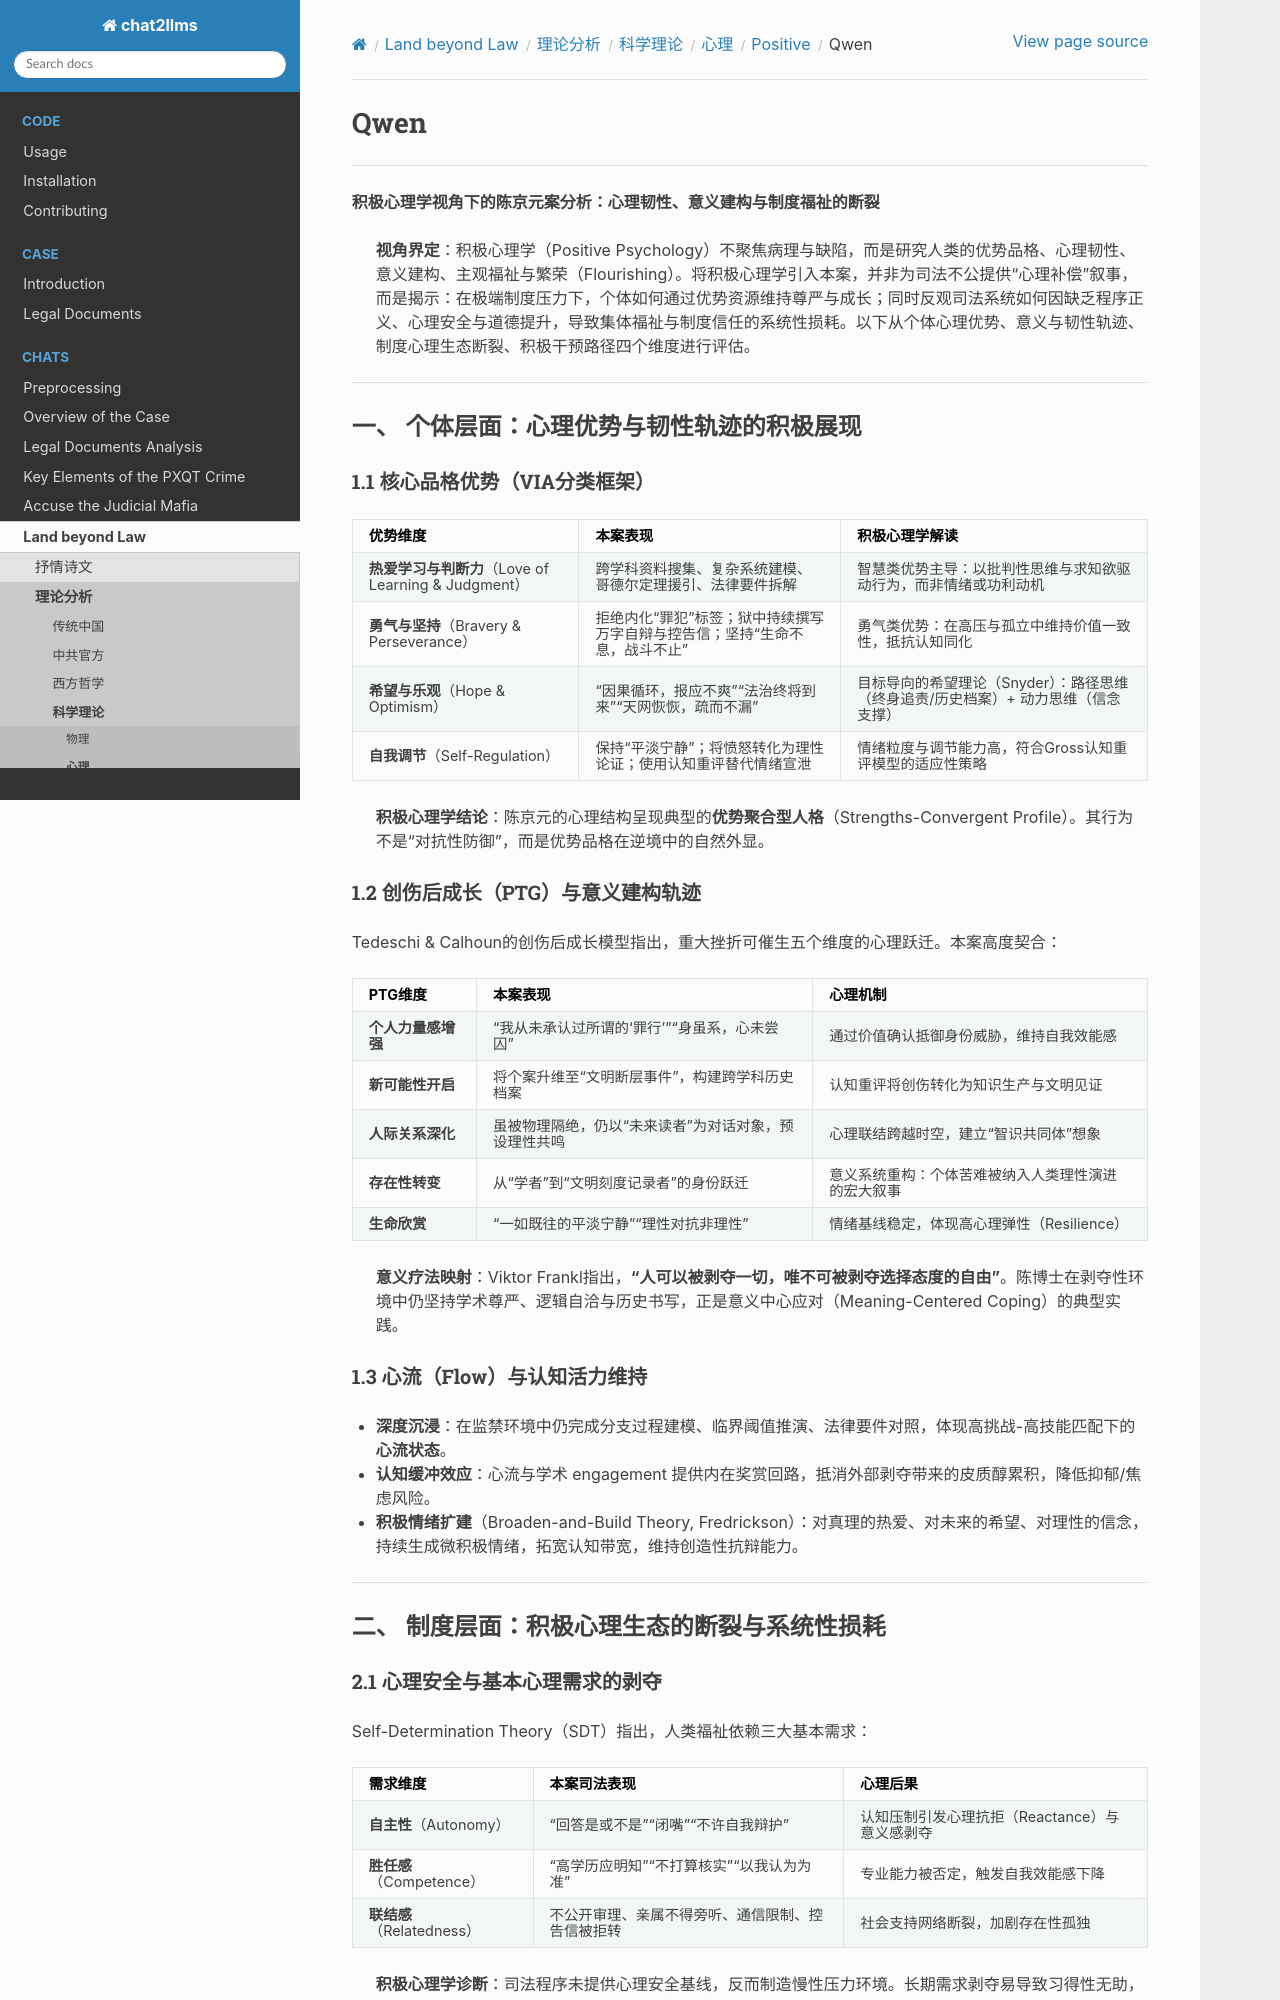

repository: goldollarch/chat2llms · page: chats/outlaw/analyse/science/psycho/positive/qwen.html · generator: sphinx

# Qwen

-------

**积极心理学视角下的陈京元案分析：心理韧性、意义建构与制度福祉的断裂**

> **视角界定**：积极心理学（Positive Psychology）不聚焦病理与缺陷，而是研究人类的优势品格、心理韧性、意义建构、主观福祉与繁荣（Flourishing）。将积极心理学引入本案，并非为司法不公提供“心理补偿”叙事，而是揭示：在极端制度压力下，个体如何通过优势资源维持尊严与成长；同时反观司法系统如何因缺乏程序正义、心理安全与道德提升，导致集体福祉与制度信任的系统性损耗。以下从个体心理优势、意义与韧性轨迹、制度心理生态断裂、积极干预路径四个维度进行评估。

---
## 一、 个体层面：心理优势与韧性轨迹的积极展现

### 1.1 核心品格优势（VIA分类框架）
| 优势维度 | 本案表现 | 积极心理学解读 |
|:---|:---|:---|
| **热爱学习与判断力**（Love of Learning & Judgment） | 跨学科资料搜集、复杂系统建模、哥德尔定理援引、法律要件拆解 | 智慧类优势主导：以批判性思维与求知欲驱动行为，而非情绪或功利动机 |
| **勇气与坚持**（Bravery & Perseverance） | 拒绝内化“罪犯”标签；狱中持续撰写万字自辩与控告信；坚持“生命不息，战斗不止” | 勇气类优势：在高压与孤立中维持价值一致性，抵抗认知同化 |
| **希望与乐观**（Hope & Optimism） | “因果循环，报应不爽”“法治终将到来”“天网恢恢，疏而不漏” | 目标导向的希望理论（Snyder）：路径思维（终身追责/历史档案）+ 动力思维（信念支撑） |
| **自我调节**（Self-Regulation） | 保持“平淡宁静”；将愤怒转化为理性论证；使用认知重评替代情绪宣泄 | 情绪粒度与调节能力高，符合Gross认知重评模型的适应性策略 |

> **积极心理学结论**：陈京元的心理结构呈现典型的**优势聚合型人格**（Strengths-Convergent Profile）。其行为不是“对抗性防御”，而是优势品格在逆境中的自然外显。

### 1.2 创伤后成长（PTG）与意义建构轨迹
Tedeschi & Calhoun的创伤后成长模型指出，重大挫折可催生五个维度的心理跃迁。本案高度契合：

| PTG维度 | 本案表现 | 心理机制 |
|:---|:---|:---|
| **个人力量感增强** | “我从未承认过所谓的‘罪行’”“身虽系，心未尝囚” | 通过价值确认抵御身份威胁，维持自我效能感 |
| **新可能性开启** | 将个案升维至“文明断层事件”，构建跨学科历史档案 | 认知重评将创伤转化为知识生产与文明见证 |
| **人际关系深化** | 虽被物理隔绝，仍以“未来读者”为对话对象，预设理性共鸣 | 心理联结跨越时空，建立“智识共同体”想象 |
| **存在性转变** | 从“学者”到“文明刻度记录者”的身份跃迁 | 意义系统重构：个体苦难被纳入人类理性演进的宏大叙事 |
| **生命欣赏** | “一如既往的平淡宁静”“理性对抗非理性” | 情绪基线稳定，体现高心理弹性（Resilience） |

> **意义疗法映射**：Viktor Frankl指出，**“人可以被剥夺一切，唯不可被剥夺选择态度的自由”**。陈博士在剥夺性环境中仍坚持学术尊严、逻辑自洽与历史书写，正是意义中心应对（Meaning-Centered Coping）的典型实践。

### 1.3 心流（Flow）与认知活力维持
- **深度沉浸**：在监禁环境中仍完成分支过程建模、临界阈值推演、法律要件对照，体现高挑战-高技能匹配下的**心流状态**。
- **认知缓冲效应**：心流与学术 engagement 提供内在奖赏回路，抵消外部剥夺带来的皮质醇累积，降低抑郁/焦虑风险。
- **积极情绪扩建**（Broaden-and-Build Theory, Fredrickson）：对真理的热爱、对未来的希望、对理性的信念，持续生成微积极情绪，拓宽认知带宽，维持创造性抗辩能力。

---
## 二、 制度层面：积极心理生态的断裂与系统性损耗
